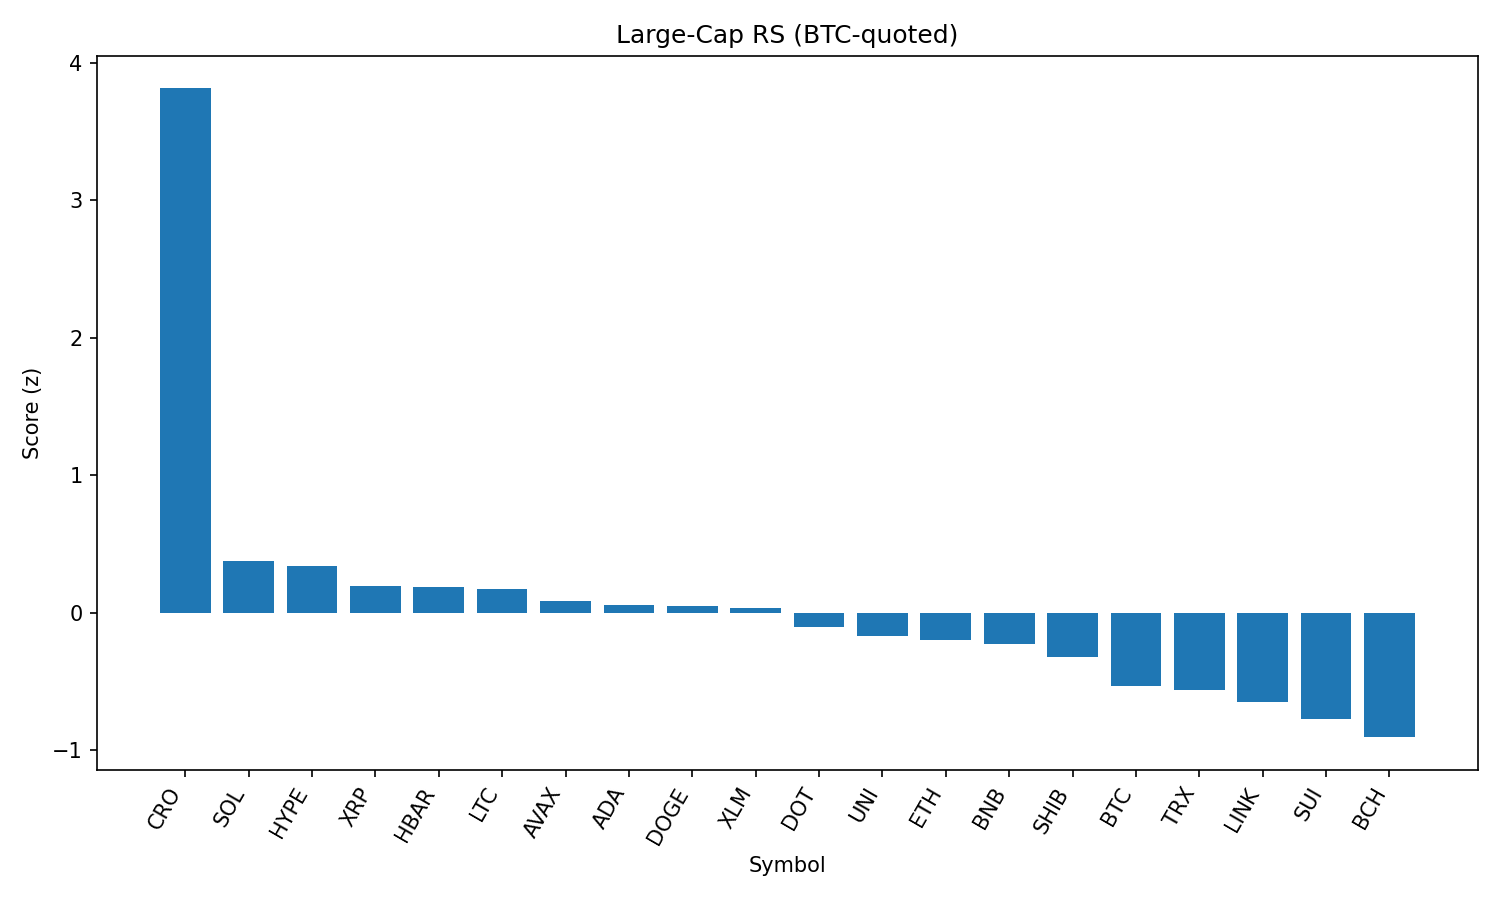

The table this chart was drawn from, first rows:
rank, name, symbol, price_btc, price_usd, pct_1h_btc, pct_24h_btc, pct_7d_btc, market_cap_rank, market_cap_usd, volume_usd, score
1, Cronos, CRO, 1.85e-06, 0.2032, 2.433, 29.07, 47.42, 30, 6809963873, 578352711, 3.816
2, Solana, SOL, 0.001752, 192.4, 0.9338, -0.1266, 11.57, 6, 104026051030, 9388051473, 0.3766
3, Hyperliquid, HYPE, 0.0004267, 46.86, 0.5761, 4.005, 14.34, 14, 15606042181, 465988365, 0.3381
4, XRP, XRP, 2.686e-05, 2.95, 0.6951, 2.29, 4.071, 3, 175316619666, 6668935343, 0.197
5, Hedera, HBAR, 2.16e-06, 0.2375, 0.7212, 1.863, 4.42, 22, 10065193271, 334345655, 0.1893
6, Litecoin, LTC, 0.001028, 112.9, 0.6538, 3.012, 2.398, 26, 8594868124, 778109416, 0.1685
7, Avalanche, AVAX, 0.0002168, 23.81, 0.621, 0.5667, 8.093, 23, 10053256265, 739797515, 0.08726
8, Cardano, ADA, 7.78e-06, 0.8548, 0.7257, 0.09419, 1.732, 11, 31173048552, 1988691228, 0.05501
9, Dogecoin, DOGE, 1.95e-06, 0.2143, 0.6802, 0.1549, 3.575, 10, 32245597205, 2735308608, 0.04913
10, Stellar, XLM, 3.58e-06, 0.3933, 0.5292, 2.487, 2.372, 17, 12326792602, 291739318, 0.03307
11, Polkadot, DOT, 3.489e-05, 3.83, 0.4014, 1.214, 5.15, 35, 5832470445, 356757722, -0.1048
12, Uniswap, UNI, 8.892e-05, 9.77, 0.6222, -1.547, -1.111, 34, 5863942474, 543405126, -0.17
13, Ethereum, ETH, 0.04121, 4526, 0.1514, 0.5269, 11.89, 2, 545467019000, 50463732913, -0.1976
14, BNB, BNB, 0.007758, 852.1, 0.2503, 0.8014, 6.512, 5, 118677835750, 2028373399, -0.2319
15, Shiba Inu, SHIB, 1.12295e-10, 1.233e-05, 0.1147, 2.064, 3.568, 29, 7267700695, 294579198, -0.3208
16, Bitcoin, BTC, 1.0, 109833, 0.0, 0.0, 0.0, 1, 2184156599335, 53631596756, -0.5322
17, TRON, TRX, 3.19e-06, 0.35, -0.1801, 2.003, 4.185, 9, 33121851603, 1488508373, -0.5603
18, Chainlink, LINK, 0.00022, 24.16, -0.1616, 0.5264, 2.895, 13, 16376172315, 1920665058, -0.6474
19, Sui, SUI, 3.095e-05, 3.4, -0.2556, 0.3161, 0.3945, 20, 11929321515, 1630885044, -0.776
20, Bitcoin Cash, BCH, 0.004892, 537.3, -0.2585, -1.837, 0.1305, 21, 10704807281, 220837293, -0.9071
21, Toncoin, TON, 2.854e-05, 3.13, -0.3933, -0.2848, 0.8186, 27, 8042240246, 193619236, -0.9217
